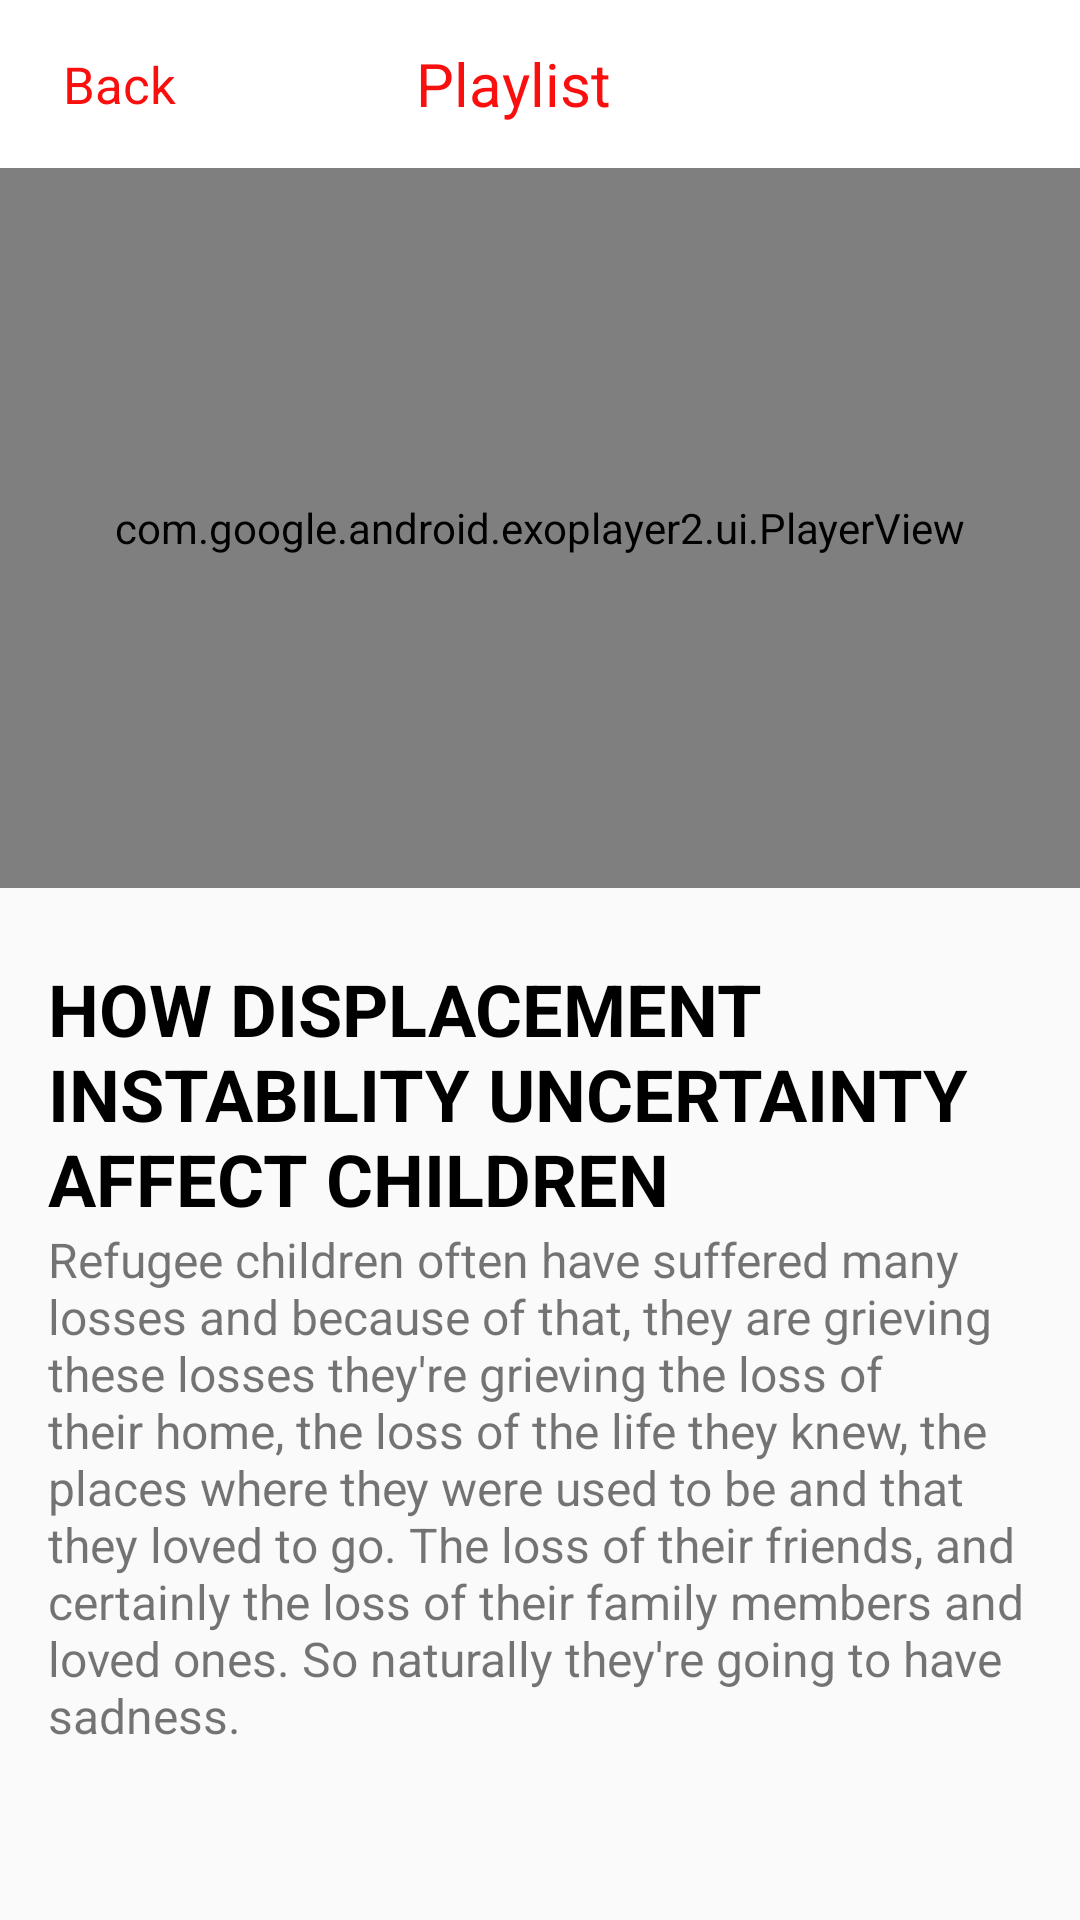

Android layout source for this screen:
<!-- AndroidManifest.xml: application theme Theme.YouTubeKotlin -->
<!-- res/layout/activity_video.xml -->
<?xml version="1.0" encoding="utf-8"?>
<androidx.constraintlayout.widget.ConstraintLayout xmlns:android="http://schemas.android.com/apk/res/android"
    xmlns:app="http://schemas.android.com/apk/res-auto"
    xmlns:tools="http://schemas.android.com/tools"
    android:layout_width="match_parent"
    android:layout_height="match_parent"
    tools:context=".ui.videoList.ActivityVideo">

    <Toolbar
        android:id="@+id/tool_bar_layout"
        android:layout_width="match_parent"
        android:layout_height="56dp"
        android:background="@color/white"
        android:contentInsetStart="0dp"
        android:contentInsetStartWithNavigation="0dp"
        android:popupTheme="@style/ThemeOverlay.MaterialComponents.Light"
        app:layout_collapseMode="pin"
        app:layout_constraintEnd_toEndOf="parent"
        app:layout_constraintStart_toStartOf="parent"
        app:layout_constraintTop_toTopOf="parent">

        <ImageView
            android:id="@+id/ic_back"
            android:layout_width="wrap_content"
            android:layout_height="wrap_content"
            android:layout_marginStart="16dp"
            android:src="@drawable/back_button" />

        <TextView
            android:id="@+id/back"
            android:layout_width="wrap_content"
            android:layout_height="wrap_content"
            android:layout_marginStart="5dp"
            android:text="Back"
            android:textColor="@color/red"
            android:textSize="17sp" />

        <TextView
            android:id="@+id/playList"
            android:layout_width="wrap_content"
            android:layout_height="wrap_content"
            android:layout_marginStart="80dp"
            android:text="Playlist"
            android:textColor="@color/red"
            android:textSize="20sp" />
    </Toolbar>

    <FrameLayout
        android:id="@+id/frame_layout"
        android:layout_width="match_parent"
        android:layout_height="240dp"
        app:layout_constraintEnd_toEndOf="parent"
        app:layout_constraintStart_toStartOf="parent"
        app:layout_constraintTop_toBottomOf="@id/tool_bar_layout">

        <com.google.android.exoplayer2.ui.PlayerView
            android:id="@+id/exo_player"
            android:layout_width="match_parent"
            android:layout_height="match_parent"
            android:background="#000000">

            <ProgressBar
                android:id="@+id/progress_bar"
                style="?attr/progressBarStyle"
                android:layout_width="wrap_content"
                android:layout_height="wrap_content"
                android:layout_gravity="center"
                android:visibility="invisible" />

            <include
                android:id="@+id/network_layout"
                layout="@layout/no_internet"
                android:visibility="gone" />

        </com.google.android.exoplayer2.ui.PlayerView>


    </FrameLayout>

    <androidx.constraintlayout.widget.ConstraintLayout
        android:id="@+id/constraint_for_title"
        android:layout_width="wrap_content"
        android:layout_height="wrap_content"
        android:paddingHorizontal="16dp"
        app:layout_constraintEnd_toEndOf="parent"
        app:layout_constraintStart_toStartOf="parent"
        app:layout_constraintTop_toBottomOf="@id/frame_layout">

        <TextView
            android:id="@+id/video_title"
            android:layout_width="wrap_content"
            android:layout_height="wrap_content"
            android:layout_marginHorizontal="16dp"
            android:layout_marginTop="24dp"
            android:text="@string/text_video"
            android:textColor="@color/black"
            android:textSize="24sp"
            android:textStyle="bold"
            app:layout_constraintEnd_toEndOf="parent"
            app:layout_constraintStart_toStartOf="parent"
            app:layout_constraintTop_toTopOf="parent" />
    </androidx.constraintlayout.widget.ConstraintLayout>

    <androidx.constraintlayout.widget.ConstraintLayout
        android:id="@+id/constraint_for_desc"
        android:layout_width="wrap_content"
        android:layout_height="wrap_content"
        android:paddingHorizontal="16dp"
        app:layout_constraintEnd_toEndOf="parent"
        app:layout_constraintStart_toStartOf="parent"
        app:layout_constraintTop_toBottomOf="@id/constraint_for_title">

        <TextView
            android:id="@+id/video_desc"
            android:layout_width="wrap_content"
            android:layout_height="wrap_content"
            android:text="Refugee children often have suffered many losses and because of that, they are grieving these losses they're grieving the loss of their home, the loss of the life they knew, the places where they were used to be and that they loved to go. The loss of their friends, and certainly the loss of their family members and loved ones. So naturally they're going to have sadness."
            android:textSize="16sp"
            app:layout_constraintEnd_toEndOf="parent"
            app:layout_constraintStart_toStartOf="parent"
            app:layout_constraintTop_toTopOf="parent" />


    </androidx.constraintlayout.widget.ConstraintLayout>


</androidx.constraintlayout.widget.ConstraintLayout>
<!-- res/layout/no_internet.xml (included above) -->
<?xml version="1.0" encoding="utf-8"?>
<androidx.constraintlayout.widget.ConstraintLayout xmlns:android="http://schemas.android.com/apk/res/android"
    xmlns:app="http://schemas.android.com/apk/res-auto"
    xmlns:tools="http://schemas.android.com/tools"
    android:layout_width="match_parent"
    android:layout_height="match_parent">

    <ImageView
        android:src="@drawable/no_internet"
        android:id="@+id/iv_no_internet"
        android:layout_width="wrap_content"
        android:layout_height="wrap_content"
        app:layout_constraintEnd_toEndOf="parent"
        app:layout_constraintStart_toStartOf="parent"
        app:layout_constraintTop_toTopOf="parent"
        app:layout_constraintBottom_toTopOf="@id/btn_try_again"
        tools:ignore="ContentDescription" />

    <com.google.android.material.button.MaterialButton
        android:id="@+id/btn_try_again"
        android:text="@string/try_again"
        android:backgroundTint="#FF0000"
        android:layout_marginHorizontal="32dp"
        android:layout_marginBottom="32dp"
        android:layout_width="match_parent"
        android:layout_height="wrap_content"
        app:layout_constraintBottom_toBottomOf="parent" />

</androidx.constraintlayout.widget.ConstraintLayout>
<!-- resources referenced by this layout -->
<resources>
  <color name="black">#FF000000</color>
  <color name="red">#FA0F0F</color>
  <color name="white">#FFFFFFFF</color>
  <string name="text_video">HOW DISPLACEMENT INSTABILITY UNCERTAINTY AFFECT CHILDREN</string>
  <string name="try_again">Try again</string>
  <style name="Theme.YouTubeKotlin" parent="Theme.MaterialComponents.DayNight.NoActionBar.Bridge">
          
          <item name="colorPrimary">@color/purple_500</item>
          <item name="colorPrimaryVariant">@color/purple_700</item>
          <item name="colorOnPrimary">@color/white</item>
          
          <item name="colorSecondary">@color/teal_200</item>
          <item name="colorSecondaryVariant">@color/teal_700</item>
          <item name="colorOnSecondary">@color/black</item>
          
          <item name="android:statusBarColor" tools:targetApi="l">@color/white</item>
          
          <item name="android:windowLightStatusBar">true</item>
      </style>
  <color name="purple_500">#FF6200EE</color>
  <color name="purple_700">#FF3700B3</color>
  <color name="teal_200">#FF03DAC5</color>
  <color name="teal_700">#FF018786</color>
</resources>
